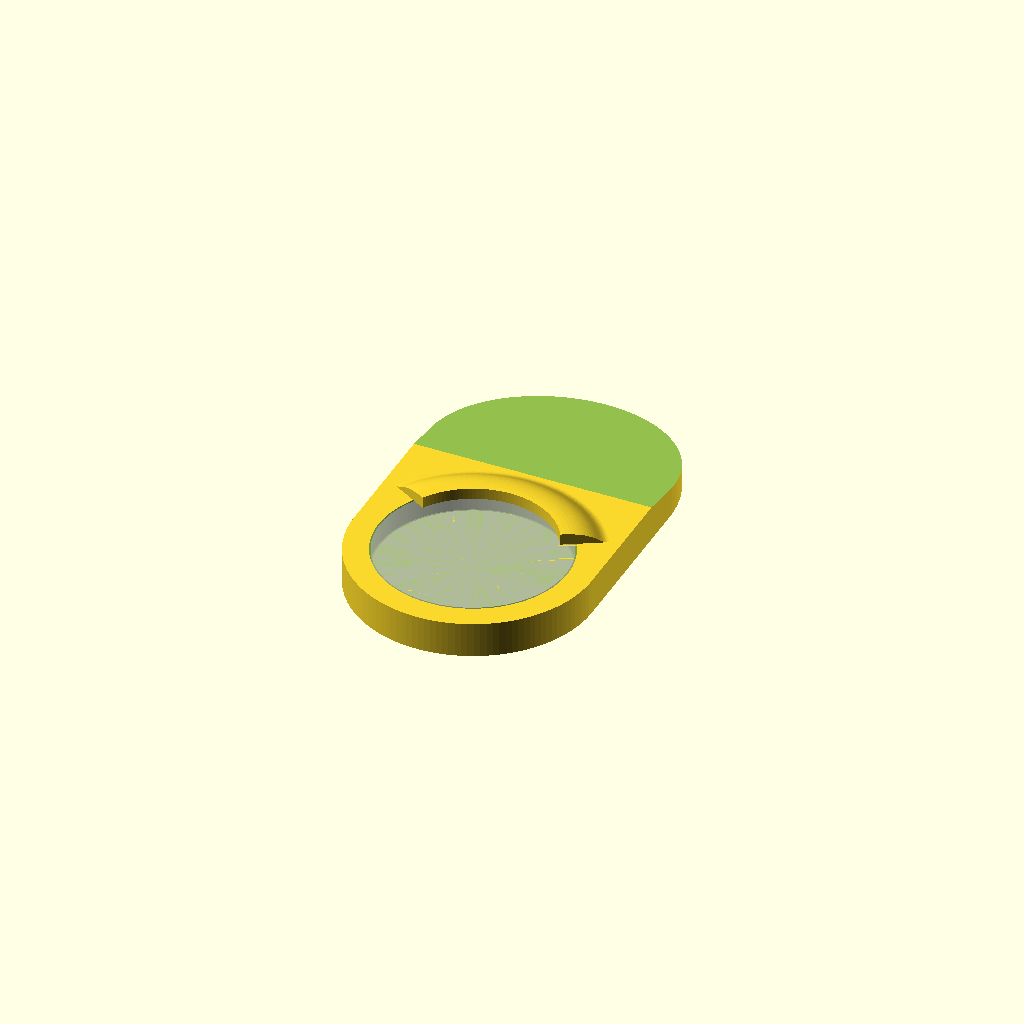
Cell 1: rendered with the file's own defaults.
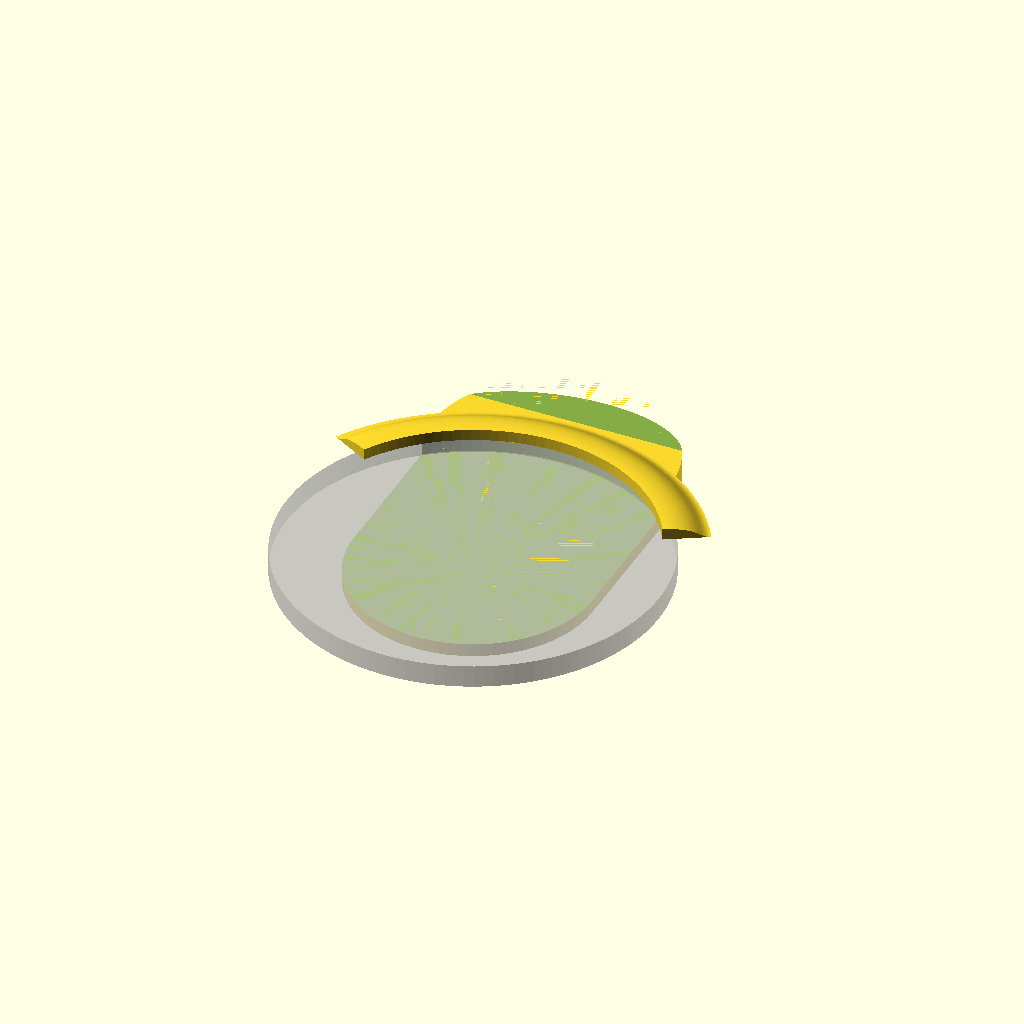
Cell 2: the same model with disc_d = 100.
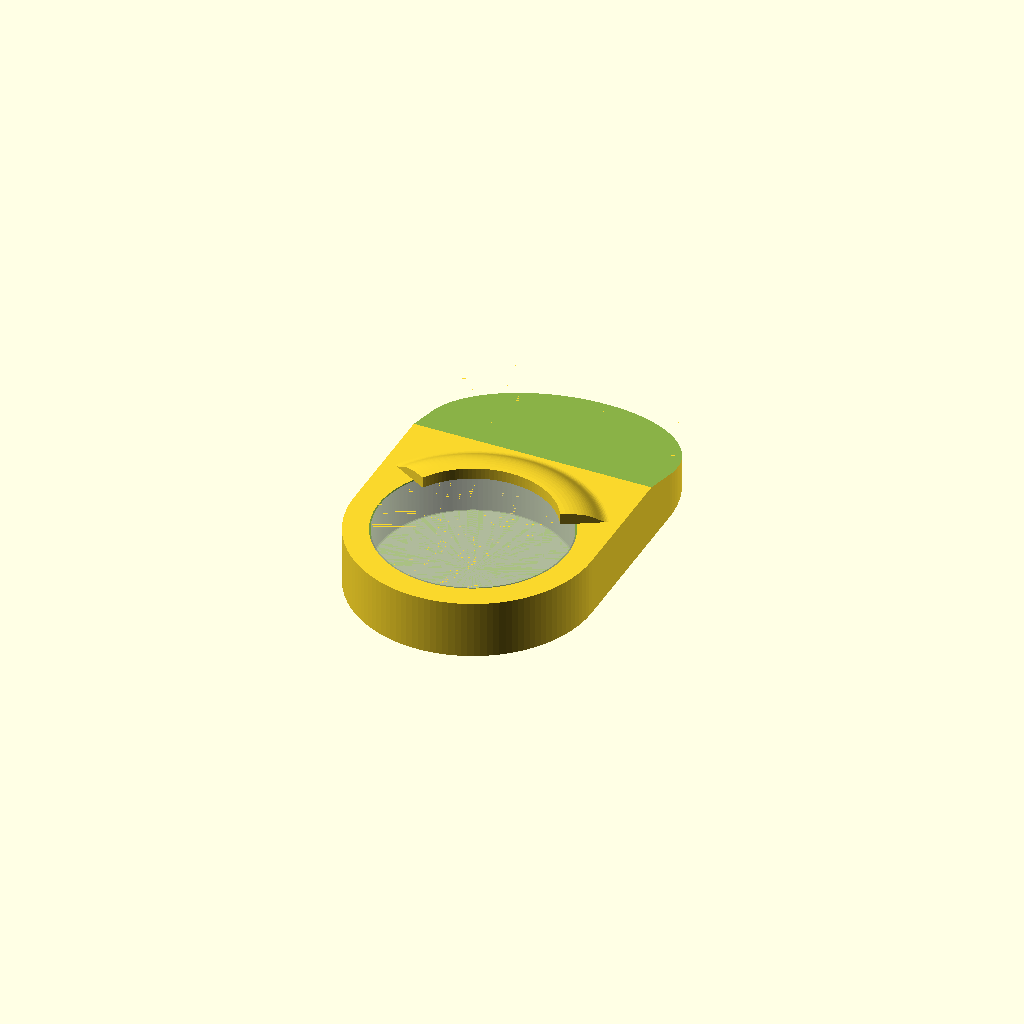
Cell 3: the same model with disc_h = 12.
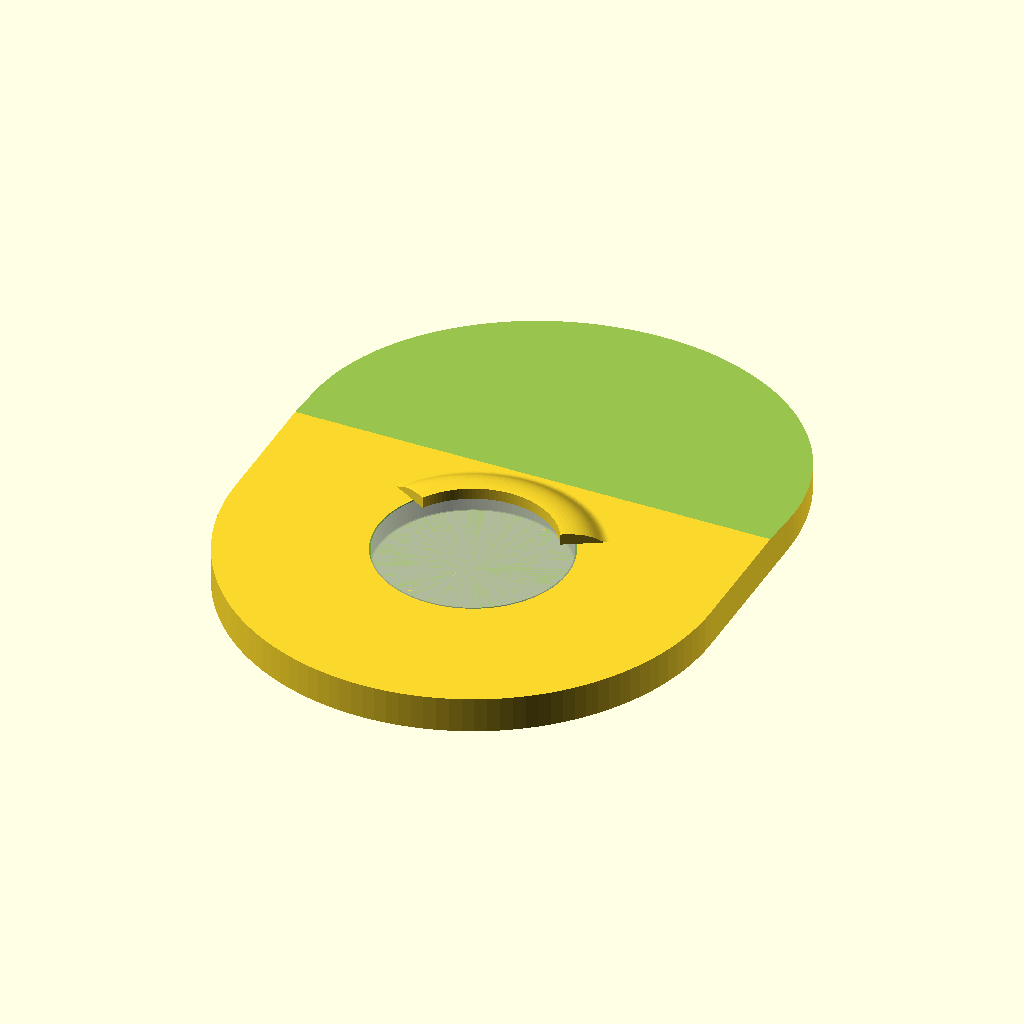
Cell 4: base_r = 64 (everything else at default).
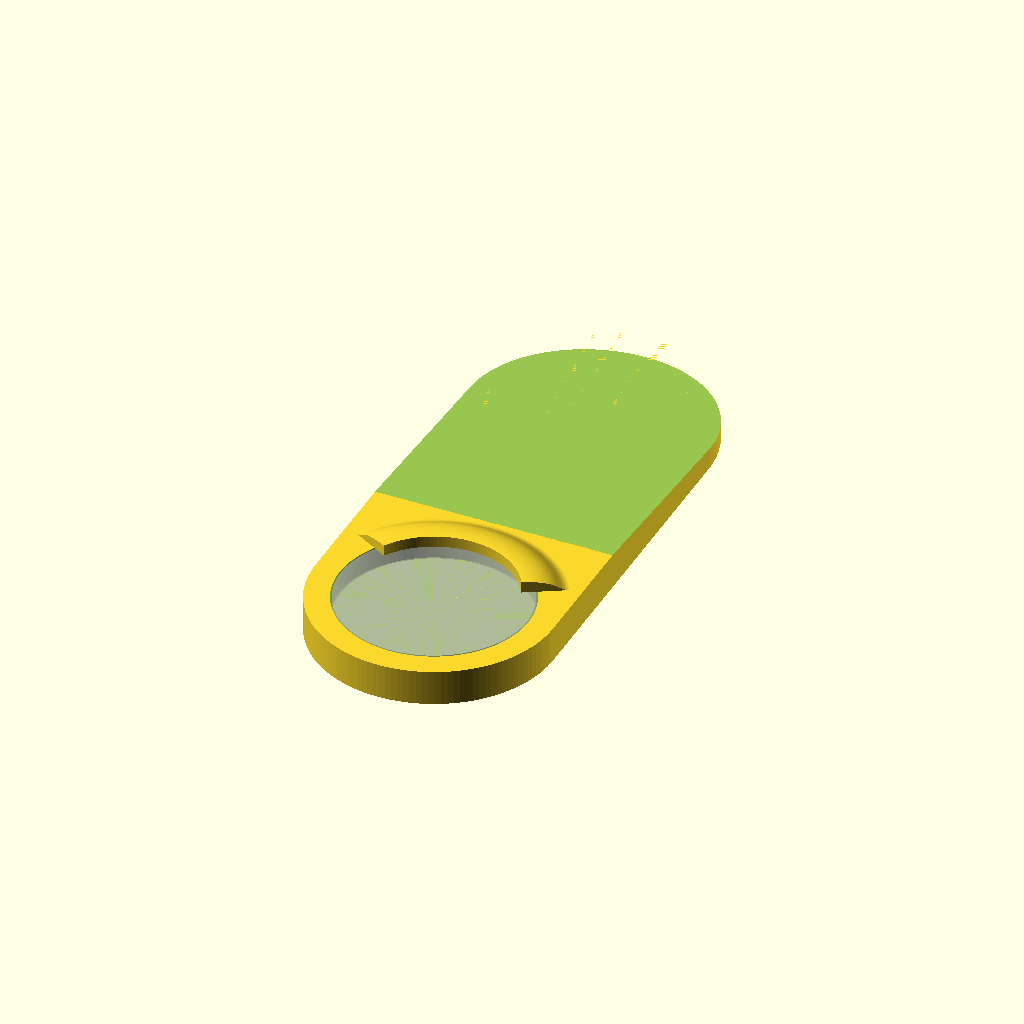
Cell 5: the same model with base_len = 90.
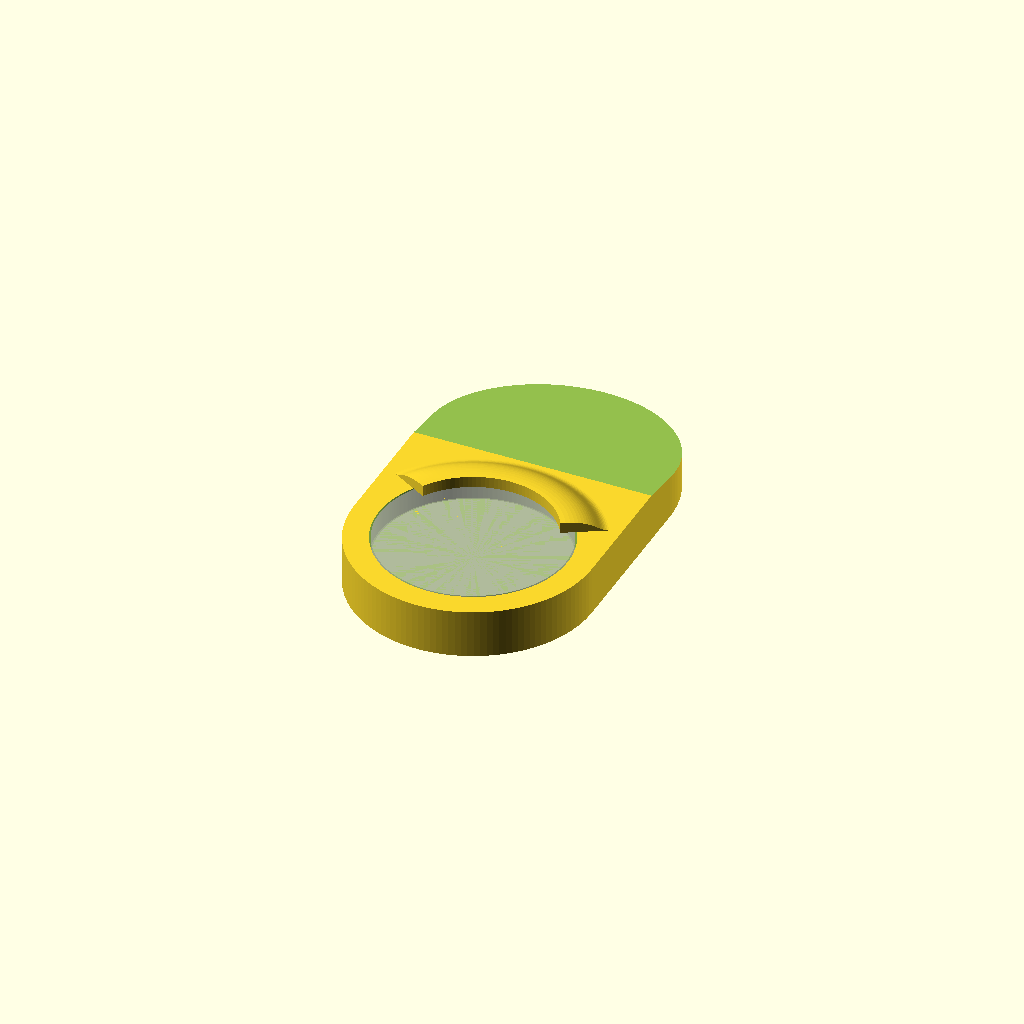
Cell 6: the same model with base_thick = 7.
One fixed orthographic camera (rotation 55°, 0°, 25°; colour scheme Cornfield) for every cell.
The OpenSCAD source (bathroom-holder/holder.scad):
// ==========================================
// Bathroom Hook Holder - Adapter Base Plate
// ==========================================
//
// Problem:  small adhesive area -> hook detaches from tile
// Solution: large stadium-shaped base plate with:
//           - circular pocket  -> locates the hook disc (no glue)
//           - retention lip    -> holds disc against peel force
//
// Orientation: Y = up/down, X = left/right, Z = thickness (into wall)
// Pocket at BOTTOM of stadium -> adhesive above has maximum lever arm
//
// Print: flat on bed, pocket opening facing up (Z+)
// Mount: flat back glued to tile
// Disc insertion: tilt disc (bottom edge in first), rotate flat -
//                 top edge slides under lip and is retained
// Disc removal:   push bottom edge in to tilt disc, top pops out
// ==========================================

/* [Hook disc] */
disc_d = 50;   // Disc diameter [mm]
disc_h = 6;    // Disc thickness [mm] (disc will protrude ~1.5 mm from adapter face)

/* [Base plate shape] */
base_r     = 32;   // Semicircle radius [mm]
base_len   = 45;   // Straight section length between semicircle centres [mm]
base_thick = 3.5;  // Back wall thickness (against tile) [mm]

/* [Locating pocket] */
pocket_clr  = 0.4;  // Pocket clearance [mm]
pocket_dep  = disc_h;  // Pocket depth [mm] - full disc thickness, flush with surface

/* [Retention lip] */
// The lip is a 120 deg arc ring (centred on +Y = top of disc opening).
// 120 deg leaves 30 deg free on each side for easy tilt-in insertion.
//
// Cross-section (r-z plane, local z=0 = adapter front face):
//
//  ri     ro         ro+fw
//  |       |             |
//  | inner |             |
//  | face  |             | <- flange: lies flat on adapter face (large contact area)
//  |       |             |
//  z=lp    z=lp          z=fh  <- slope from here up to lip outer top
//  |       \            /
//  |        \          /  <- outer sloped face (natural easing / no sharp edge)
//  |         \        /
//  |          +------+
//  z=0                        adapter front face (solid beyond ro)
//
// ri = pocket_d/2 - lip_w   inner radius: lip OVERHANGS DISC by (lip_w - pocket_clr)
// ro = pocket_d/2            outer radius: at pocket wall
// Flange (ro..ro+fw): lies ON the adapter face -> large contact surface for printer
// Slope from [ro+fw, fh] to [ro, lp]: smooth outer transition, no sharp edge
//
// Inner face (ri): SQUARE - disc slides against this when inserting/removing
// Inner top (lp): SQUARE - retains disc against pull-out
lip_w        = 4;     // Radial overhang of lip over disc edge [mm]
lip_protrude = 3;     // Height of lip above adapter face [mm]
                      //   must be > (disc_h - pocket_dep) to capture disc
lip_flange_w = 8;     // Flange width extending OVER adapter face [mm]
                      //   larger = more contact area with adapter, stronger print bond
lip_flange_h = 1.2;   // Flange thickness / height of slope start [mm]
                      //   slope runs from [ro+fw, fh] diagonally to [ro, lp]
lip_fillet   = 1.5;   // Fillet radius on outer slope corners [mm]

/* [Render] */
$fn = 128;

// === Derived ===
pocket_d    = disc_d + 2 * pocket_clr;
total_thick = base_thick + pocket_dep;
pocket_y    = -base_len / 2;

_disc_prot   = disc_h - pocket_dep;
_lip_capture = lip_w - pocket_clr;
echo(str("Overall: ", 2*base_r, " x ", 2*base_r+base_len, " x ", total_thick, " mm"));
echo(str("Pocket dia: ", pocket_d, " mm  |  wall: ", base_r - pocket_d/2, " mm"));
echo(str("Disc protrusion: ", _disc_prot, " mm  |  Lip protrusion: ", lip_protrude,
         " mm  |  Axial overlap: ", lip_protrude - _disc_prot, " mm"));
echo(str("Radial disc capture: ", _lip_capture, " mm/side"));

// === Modules ===

module stadium(r, len, h) {
    hull() {
        translate([0,  len/2, 0]) cylinder(r=r, h=h);
        translate([0, -len/2, 0]) cylinder(r=r, h=h);
    }
}

module pocket() {
    translate([0, pocket_y, base_thick])
        cylinder(d=pocket_d, h=pocket_dep + 0.01);
}

// Retention lip - single rotate_extrude polygon, 120 deg arc centred on +Y.
//
// One polygon covers everything: inner face (square), top (square),
// outer slope, flange, bottom.  No separate pieces needed.
//
// Polygon vertices (CCW in r-z plane):
//   [ri,    0  ]  inner bottom - flush with adapter face, SQUARE
//   [ro+fw, 0  ]  outer bottom of flange (sits on adapter face)
//   [ro+fw, fh ]  outer top of flange
//   [ro,    lp ]  outer top of main lip  <- slope from [ro+fw,fh] to here
//   [ri,    lp ]  inner top              <- SQUARE (disc retention face)
//
// Cubic Bézier curve: B(t) = (1-t)³·P0 + 3(1-t)²t·P1 + 3(1-t)t²·P2 + t³·P3
// P0 = start point, P1 = first control point, P2 = second control point, P3 = end point
// n = number of segments
function bezier_curve(P0, P1, P2, P3, n=16) =
    [for (i = [0:n])
        let(
            t = i / n,
            t1 = 1 - t,
            b0 = t1 * t1 * t1,
            b1 = 3 * t1 * t1 * t,
            b2 = 3 * t1 * t * t,
            b3 = t * t * t
        )
        b0 * P0 + b1 * P1 + b2 * P2 + b3 * P3
    ];

module retention_lip() {
    ri = pocket_d/2 - lip_w;
    ro = pocket_d/2;
    lp = lip_protrude;
    fw = lip_flange_w;
    fh = lip_flange_h;

    // Trójkątny profil w przestrzeni [r, z]:
    // Lewy dolny:  [ri, 0]
    // Lewy górny:  [ri, lp]
    // Prawy dolny: [ro+fw, 0]
    //
    // Krzywa Béziera zastępuje bok od [ri, lp] do [ro+fw, 0]
    //
    // Mapowanie z Twojego przykładu [0,10]→[15,10]→[15,0]→[20,0]:
    // [0, 10]  → [ri, lp]        start (lewy górny)
    // [15, 10] → [ri + 0.75*(ro+fw-ri), lp]   kontrolny 1 (wysoko, 75% w prawo)
    // [15, 0]  → [ri + 0.75*(ro+fw-ri), 0]    kontrolny 2 (nisko, 75% w prawo)
    // [20, 0]  → [ro+fw, 0]      koniec (prawy dolny)

    P0 = [ri, lp];                              // start
    P1 = [ri + 0.75*(ro+fw-ri), lp];           // kontrolny 1 (wysoko)
    P2 = [ri + 0.75*(ro+fw-ri), 0];            // kontrolny 2 (nisko)
    P3 = [ro+fw, 0];                            // koniec

    ski_jump = bezier_curve(P0, P1, P2, P3, n=20);

    profile = concat(
        [[ri, 0]],          // left bottom - vertical edge
        [[ro+fw, 0]],       // right bottom
        ski_jump,           // Bézier ski-jump curve (diagonal replacement)
        [[ri, lp]]          // left top - closes shape
    );

    translate([0, pocket_y, total_thick])
        rotate([0, 0, 30])
            rotate_extrude(angle = 120, $fn = $fn)
                polygon(profile);
}

// === Front taper (upper section) ===
// Ramps from full thickness at pocket top edge down to base_thick at adapter top.
// Saves material where it's just adhesive surface anyway.
module front_taper() {
    ramp_y0 = pocket_y + pocket_d/2 + lip_flange_w + 1;  // above lip flange + margin
    ramp_y1 = base_len/2 + base_r + 1;       // top of stadium + margin
    w       = 2 * base_r + 2;

    translate([-(base_r + 1), 0, 0])
        rotate([90, 0, 90])
            linear_extrude(height = w)
                polygon([
                    [ramp_y0, total_thick + 0.01],
                    [ramp_y1, total_thick + 0.01],
                    [ramp_y1, base_thick],
                ]);
}

// === Test disc (transparent) ===
// Disc sitting in pocket, bottom flush with pocket floor
module test_disc() {
    translate([0, pocket_y, base_thick])
        cylinder(d=disc_d, h=disc_h);
}

// === Assembly ===
union() {
    difference() {
        stadium(base_r, base_len, total_thick);
        pocket();
        front_taper();
    }
    retention_lip();
}

// Show disc as transparent overlay to check for intersections
%test_disc();
Customizer parameters (derived from the source; name, type, default, range or options):
disc_d: number, default 50
disc_h: number, default 6
base_r: number, default 32
base_len: number, default 45
base_thick: number, default 3.5
pocket_clr: number, default 0.4
lip_w: number, default 4
lip_protrude: number, default 3
lip_flange_w: number, default 8
lip_flange_h: number, default 1.2
lip_fillet: number, default 1.5
